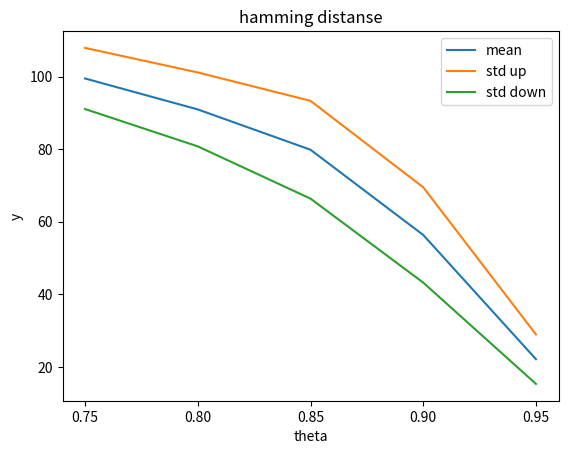

Write the Python code that produced this figure.
import math
import random
import numpy as np
import matplotlib.pyplot as plt

n = 200
hmm_num = 1000
theta_first = 0.7
theta_last = 1.0
theta_step = 0.05

class HMM:
    def __init__(self, n, sigma, p00, p11):
        self.n = n
        self.sigma = sigma
        self.S = np.zeros((self.n, 2), dtype=np.int8)     #次のをみて、Xiが取るべき値
        self.C = np.zeros((self.n, 2), dtype=np.float32)     #もっともらしさ

        self.p00 = p00
        self.p01 = 1.00 - p00
        self.p10 = 1.00 - p11
        self.p11 = p11

        self.x = np.zeros(self.n, dtype=np.int8)
        self.xmap = np.zeros(self.n, dtype=np.int8)
        self.y = np.zeros(self.n, dtype=np.float32)
        
        self.T = 2*pow(sigma,2)

        self.log_p00 = math.log(self.p00)
        self.log_p01 = math.log(self.p01)
        self.log_p10 = math.log(self.p10)
        self.log_p11 = math.log(self.p11)


    def generate_x(self):
        if (random.random() < 0.5):
            self.x[0] = 0
        else:
            self.x[0] = 1

        for i in range(1,self.n):
            r = random.random()
            if ( self.x[i-1] == 0 ):
                if ( r < self.p00 ):
                    self.x[i] = 0
                else:
                    self.x[i] = 1
            else:
                if ( r < self.p11 ):
                    self.x[i] = 1
                else:
                    self.x[i] = 0
        
    def generate_y(self):
        for i in range(0,self.n):
            self.y[i] = random.gauss(self.x[i],self.sigma)

    def compute_xmap(self):
        self.C[0][0] = -pow(self.y[0] - 0, 2) / self.T
        self.C[0][1] = -pow(self.y[0] - 1, 2) / self.T

        for i in range(1,self.n):
            self.C[i][0] = -pow(self.y[i] - 0, 2) / self.T
            self.C[i][1] = -pow(self.y[i] - 1, 2) / self.T
            t00 = self.C[i-1][0] + self.C[i][0] + self.log_p00
            t01 = self.C[i-1][0] + self.C[i][1] + self.log_p01
            t10 = self.C[i-1][1] + self.C[i][0] + self.log_p10
            t11 = self.C[i-1][1] + self.C[i][1] + self.log_p11

            if t00 > t10:
                self.S[i-1][0] = 0
                self.C[i][0] += self.C[i-1][0] + math.log(0.99)
            else:
                self.S[i-1][0] = 1
                self.C[i][0] += self.C[i-1][1] + math.log(0.03)

            if t01 > t11:
                self.S[i-1][1] = 0
                self.C[i][1] += self.C[i-1][0] + math.log(0.01)
            else:
                self.S[i-1][1] = 1
                self.C[i][1] += self.C[i-1][1] + math.log(0.97)
        
        if self.C[self.n-1][0] > self.C[self.n-1][1]:
            self.S[self.n-1][0] = 0
            self.S[self.n-1][1] = 0
        else:
            self.S[self.n-1][0] = 1
            self.S[self.n-1][1] = 1

        for i in range(0,self.n):
            if self.C[i][0] > self.C[i][1]:
                self.xmap[i] = self.S[i][0]
            else:
                self.xmap[i] = self.S[i][1]


def hmm07():
    sigma = 0.7
    theta_list = make_theta_list()
    mean_list = []
    std_list_up = []
    std_list_down = []

    for i in theta_list:
        buffer = task(sigma, i)
        mean_list.append(buffer[0])
        std_list_up.append(buffer[0] + buffer[1])
        std_list_down.append(buffer[0] - buffer[1])

    plt.plot(theta_list, mean_list, label='mean')
    plt.plot(theta_list, std_list_up, label='std up')
    plt.plot(theta_list, std_list_down, label='std down')

    plt.title('hamming distanse') 
    plt.xlabel('theta')
    plt.ylabel('y')
    plt.xticks(np.arange(min(theta_list), max(theta_list) + 0.01, theta_step))
    plt.legend() # 描画

    plt.show() # 描画

def calc_hamming(hmm: HMM) -> int:
    return np.sum(np.absolute(hmm.x - hmm.xmap))

def make_theta_list():
    theta_list = []
    theta = theta_first + theta_step
    while theta < theta_last:
        theta_list.append(theta)
        theta += theta_step
        theta = round(theta,2)
    
    return theta_list

def task(sigma, theta):
    hmm = [HMM(n,sigma,theta,theta) for i in range(hmm_num)]
    hamming_distanse = [0 for i in range(hmm_num)]

    #データモデル固定
    hmm[0].generate_x()
    for i in range(1,hmm_num):
        hmm[i].x = hmm[0].x

    for i in range(hmm_num):
        hmm[i].generate_y()
        hmm[i].compute_xmap()
        hamming_distanse[i] = calc_hamming(hmm[i])

    hd_mean = np.mean(hamming_distanse)
    hd_std = np.std(hamming_distanse)

    return hd_mean, hd_std


if __name__ == '__main__':
    hmm07()